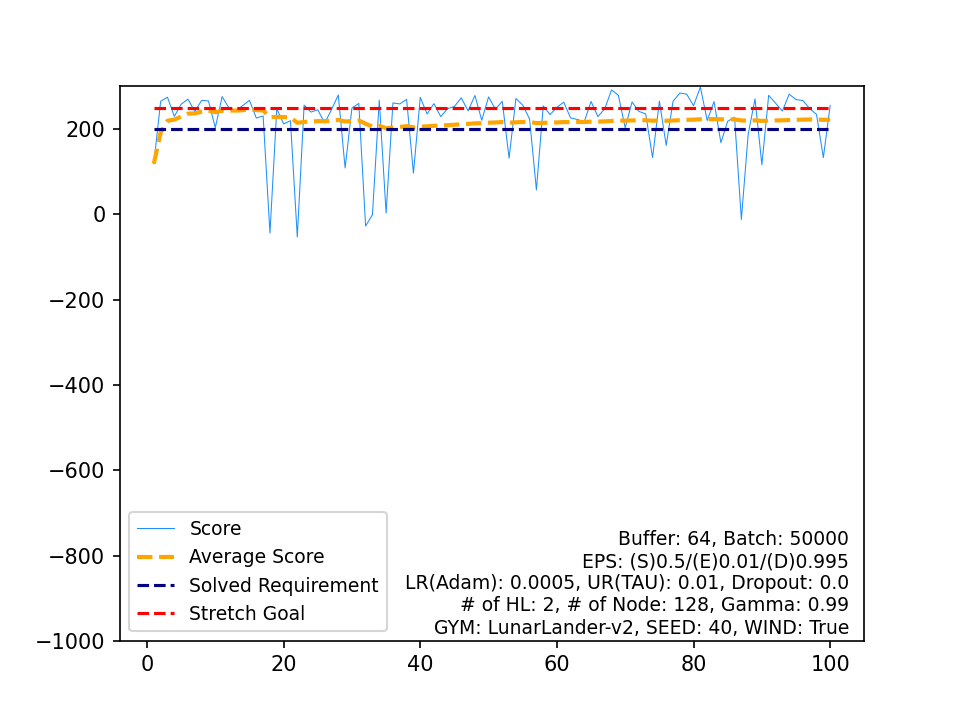

Values plotted in this chart, from the file beside it:
, Score, Average Score, Timestamp, Solved Requirement, Stretch Goal
0, 118.8, 118.8, 999, 200, 250
1, 265.1, 192, 351, 200, 250
2, 274.6, 219.5, 341, 200, 250
3, 229.7, 222.1, 284, 200, 250
4, 258.2, 229.3, 336, 200, 250
5, 270.1, 236.1, 272, 200, 250
6, 241.1, 236.8, 263, 200, 250
7, 267.3, 240.6, 309, 200, 250
8, 265.8, 243.4, 309, 200, 250
9, 203.2, 239.4, 325, 200, 250
10, 276.1, 242.7, 326, 200, 250
11, 249.6, 243.3, 246, 200, 250
12, 243.3, 243.3, 272, 200, 250
13, 254.9, 244.1, 264, 200, 250
14, 267.4, 245.7, 278, 200, 250
15, 225.9, 244.4, 298, 200, 250
16, 230.6, 243.6, 242, 200, 250
17, -43.82, 227.7, 197, 200, 250
18, 247.7, 228.7, 324, 200, 250
19, 212.1, 227.9, 287, 200, 250
20, 219.5, 227.5, 313, 200, 250
21, -53.03, 214.7, 232, 200, 250
22, 256.2, 216.5, 333, 200, 250
23, 239.8, 217.5, 561, 200, 250
24, 245.3, 218.6, 275, 200, 250
25, 214.1, 218.4, 302, 200, 250
26, 245.2, 219.4, 327, 200, 250
27, 279.9, 221.6, 277, 200, 250
28, 108.8, 217.7, 999, 200, 250
29, 249.4, 218.8, 295, 200, 250
30, 260, 220.1, 303, 200, 250
31, -27.41, 212.4, 175, 200, 250
32, -0.9362, 205.9, 155, 200, 250
33, 267.8, 207.7, 299, 200, 250
34, 2.817, 201.9, 207, 200, 250
35, 261.3, 203.5, 338, 200, 250
36, 258.9, 205, 318, 200, 250
37, 269.5, 206.7, 221, 200, 250
38, 96.42, 203.9, 999, 200, 250
39, 274.1, 205.6, 231, 200, 250
40, 235.4, 206.4, 274, 200, 250
41, 259.7, 207.6, 936, 200, 250
42, 229.1, 208.1, 285, 200, 250
43, 248, 209, 882, 200, 250
44, 252.9, 210, 261, 200, 250
45, 273.2, 211.4, 309, 200, 250
46, 242.7, 212.1, 272, 200, 250
47, 278.7, 213.4, 270, 200, 250
48, 220.6, 213.6, 269, 200, 250
49, 275.3, 214.8, 278, 200, 250
50, 246.4, 215.4, 267, 200, 250
51, 265, 216.4, 322, 200, 250
52, 131.8, 214.8, 429, 200, 250
53, 271.5, 215.8, 245, 200, 250
54, 256.1, 216.6, 246, 200, 250
55, 223.6, 216.7, 297, 200, 250
56, 57.32, 213.9, 214, 200, 250
57, 254.2, 214.6, 299, 200, 250
58, 233.8, 214.9, 297, 200, 250
59, 251.1, 215.5, 296, 200, 250
... 40 more rows
